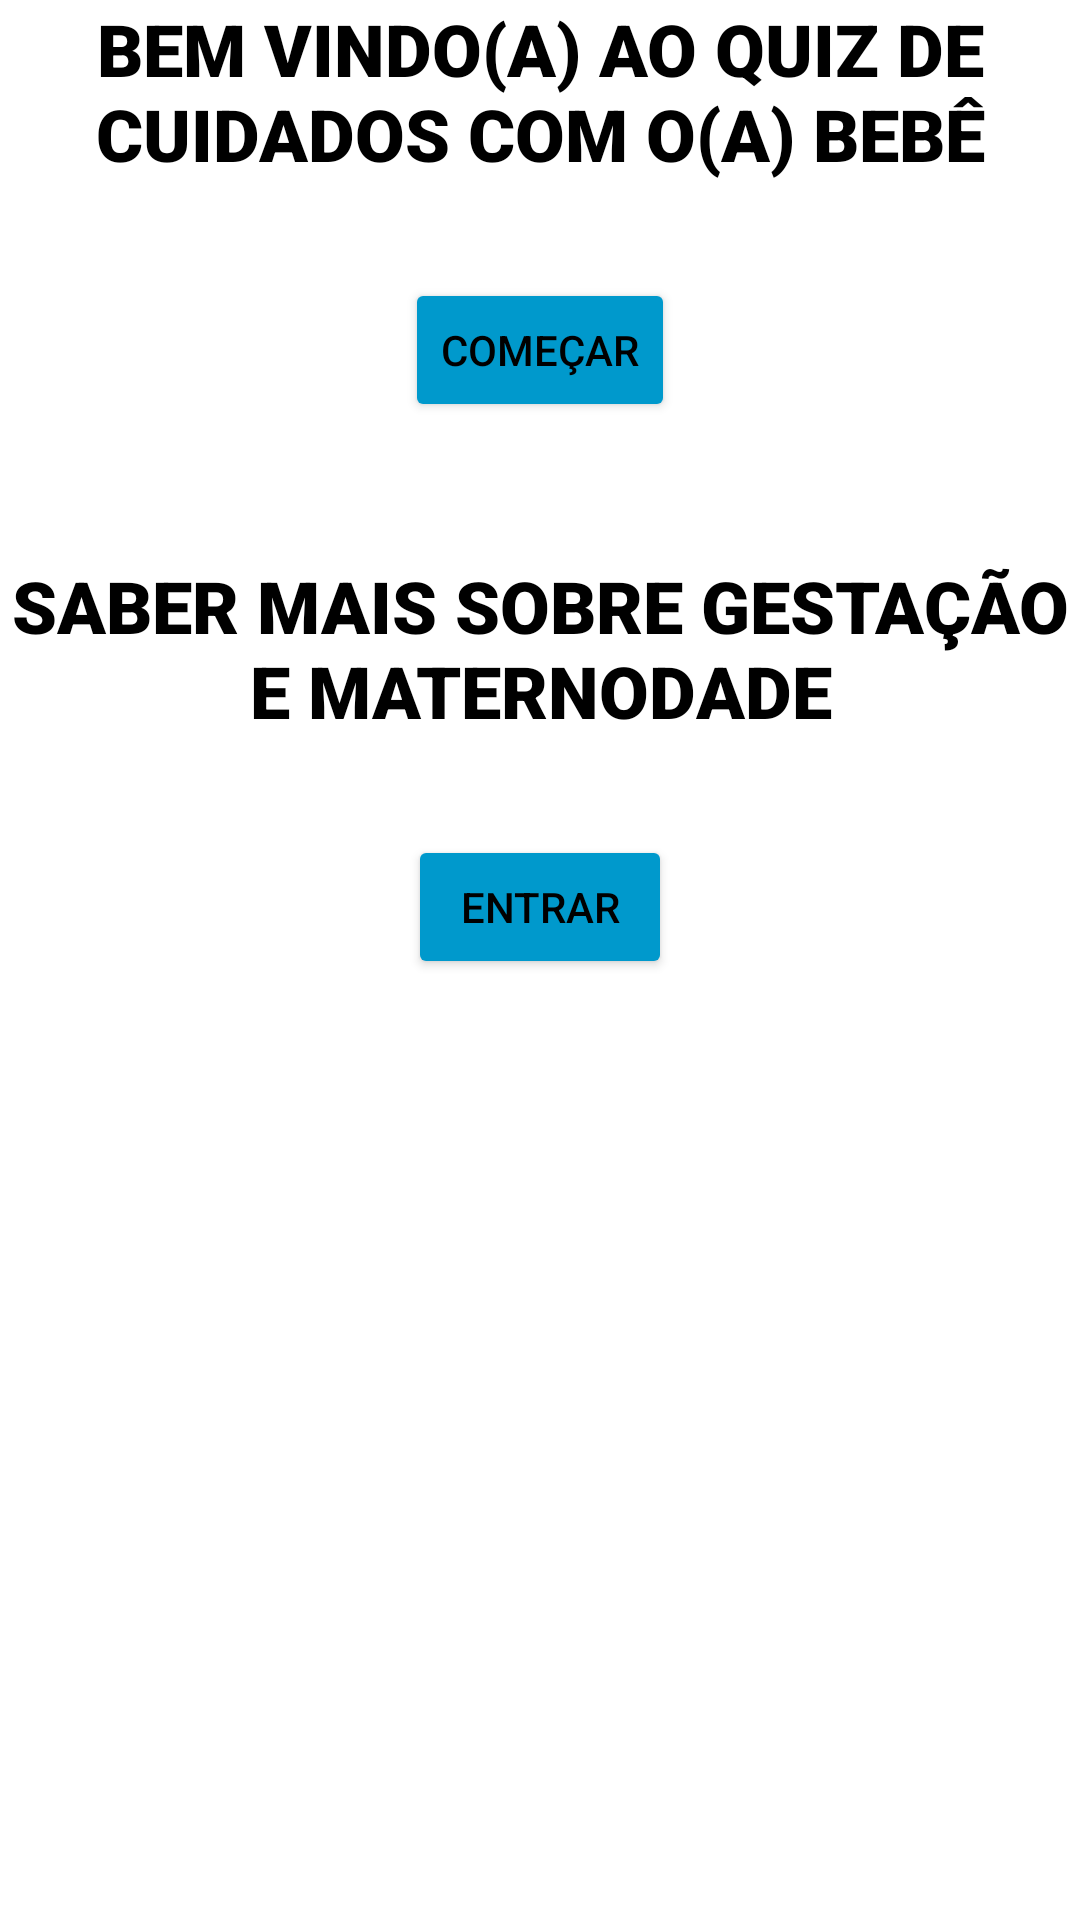

Layout XML and referenced resources for this Android screen:
<!-- AndroidManifest.xml: application theme Theme.BabyQuiz -->
<!-- res/layout/activity_main.xml -->
<?xml version="1.0" encoding="utf-8"?>
<LinearLayout xmlns:android="http://schemas.android.com/apk/res/android"
    xmlns:app="http://schemas.android.com/apk/res-auto"
    xmlns:tools="http://schemas.android.com/tools"
    android:layout_width="match_parent"
    android:layout_height="wrap_content"
    android:layout_gravity="center_vertical"
    android:orientation="vertical"
    tools:context=".MainActivity">

    <TextView
        android:id="@+id/textView"
        android:layout_width="match_parent"
        android:layout_height="wrap_content"
        android:fontFamily="sans-serif-black"
        android:gravity="center"
        android:text="@string/tv_comecar"
        android:textSize="24sp"
        tools:ignore="MissingConstraints" />

    <Button
        android:id="@+id/btn_start"
        android:layout_width="wrap_content"
        android:layout_height="wrap_content"
        android:layout_gravity="center_horizontal"
        android:layout_marginTop="32dp"
        android:text="@string/btn_comecar" />

    <TextView
        android:id="@+id/tv_info"
        android:layout_width="match_parent"
        android:layout_height="wrap_content"
        android:layout_marginTop="45dp"
        android:fontFamily="sans-serif-black"
        android:gravity="center"
        android:text="@string/tv_entrar"
        android:textSize="24sp" />

    <Button
        android:id="@+id/btn_info"
        android:layout_width="wrap_content"
        android:layout_height="wrap_content"
        android:layout_gravity="center_horizontal"
        android:layout_marginTop="32dp"
        android:text="@string/btn_entrar" />

</LinearLayout>
<!-- resources referenced by this layout -->
<resources>
  <string name="btn_comecar">COMEÇAR</string>
  <string name="btn_entrar">ENTRAR</string>
  <string name="tv_comecar">BEM VINDO(A) AO QUIZ DE CUIDADOS COM O(A) BEBÊ</string>
  <string name="tv_entrar">SABER MAIS SOBRE GESTAÇÃO E MATERNODADE</string>
  <style name="Theme.BabyQuiz" parent="Theme.AppCompat.DayNight.NoActionBar">
          
          <item name="android:windowBackground">@drawable/pregnant_img</item>
          
          <item name="android:colorButtonNormal">@android:color/holo_blue_dark</item>
          
          <item name="android:textColor">@color/black</item>
      </style>
  <color name="black">#FF000000</color>
</resources>
